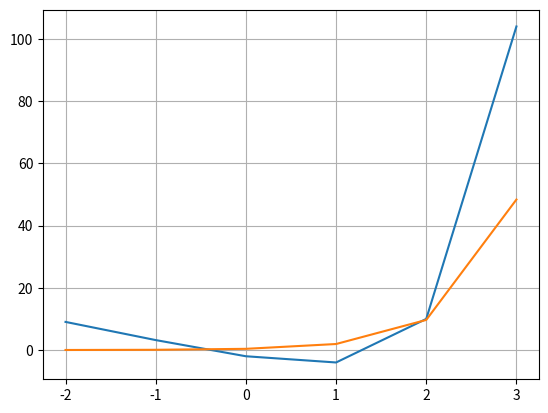

Recreate this plot in Python.
import matplotlib.pyplot as plt
import math


def f1(x):
    return 5**x - 6 * x - 3


def f2(x):
    return math.log2(5) * 5**x / 6


def fi(x):
    return (5**x - 3) / 6


y1 = []
y2 = []
x = range(-2, 4)
for i in range(-2, 4):
    y1.append(f1(i))
    y2.append(f2(i))
# fig = plt.figure()
plt.plot(x, y1)
plt.grid(True)
plt.show()
plt.plot(x, y2)
plt.grid(True)
plt.show()


def fi(x):
    return (5**x - 3) / 6


x1 = 0
eps = 0.0001
gamm = 0.005
x2 = fi(x1)
while (abs(x2 - x1) > eps):
    x1 = x2
    x2 = fi(x1)
print(x1)


def fi(x):
    return (5**x - 3) / 6


def f1(x):
    return 5**x - 6 * x - 3


x1 = 2
eps = 0.0001
gamm = 0.05
x2 = x1 - gamm * f1(x1)
while (abs(x2 - x1) > eps):
    x1 = x2
    x2 = x1 - gamm * f1(x1)
print(x1)
